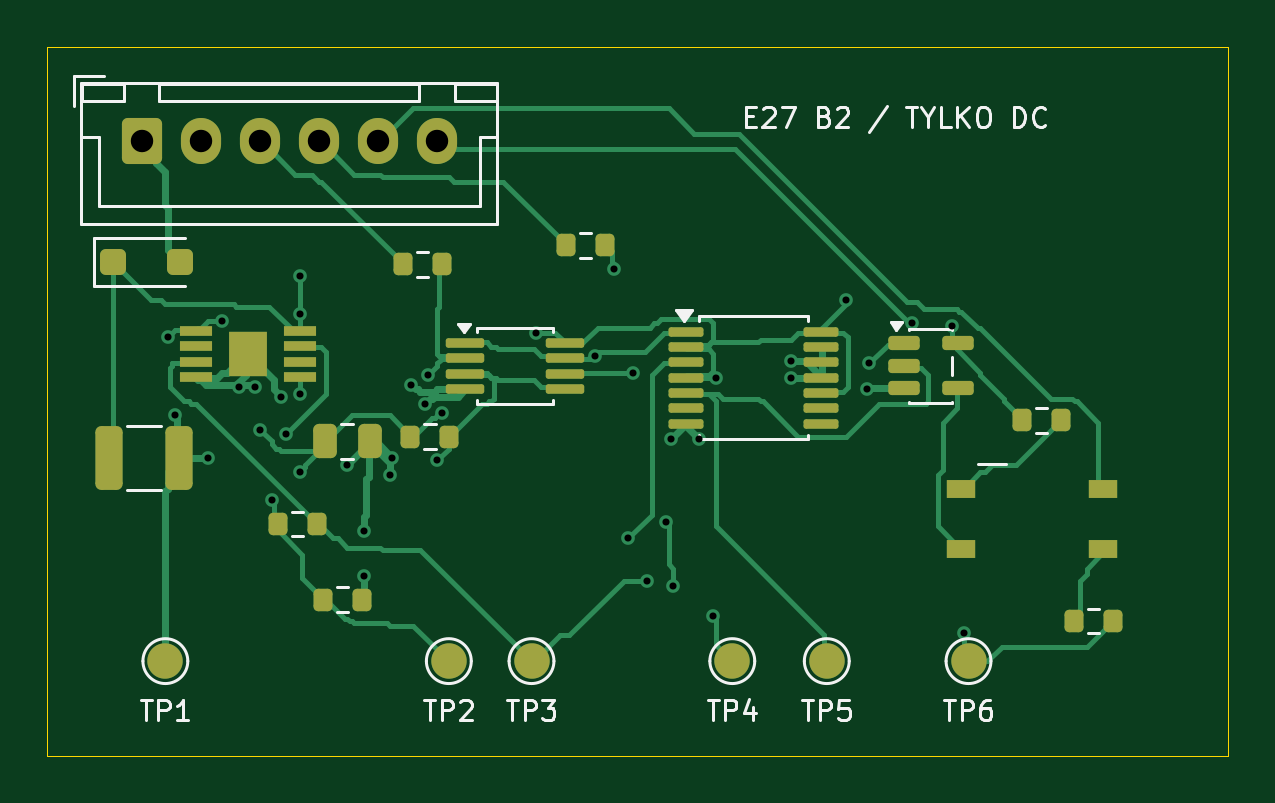
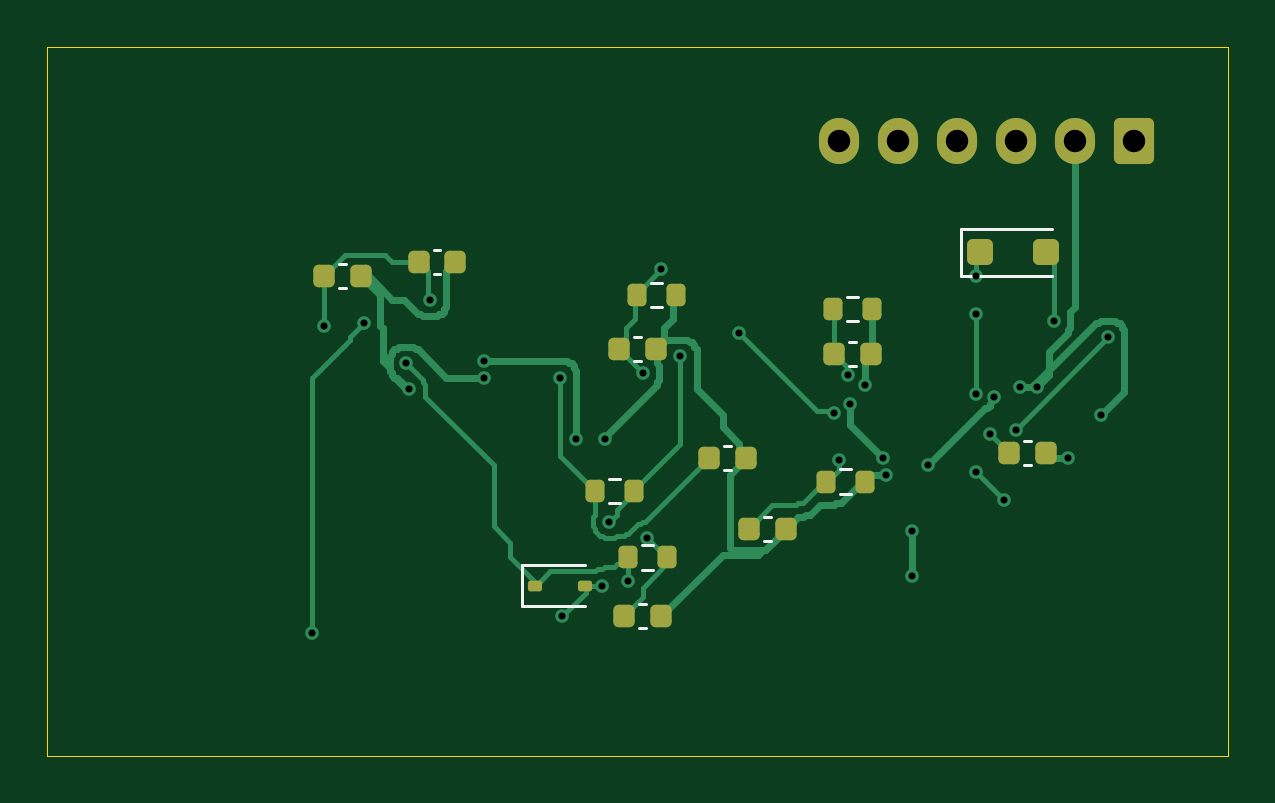
Circuit board: 11 layer files. Board 50.0 x 30.0 mm.
- bottom_copper: Zasilacz_RevB2_Ochrona-B_Cu.gbl (19015 bytes)
- bottom_mask: Zasilacz_RevB2_Ochrona-B_Mask.gbs (2785 bytes)
- paste: Zasilacz_RevB2_Ochrona-B_Paste.gbp (2476 bytes)
- bottom_silk: Zasilacz_RevB2_Ochrona-B_Silkscreen.gbo (2221 bytes)
- outline: Zasilacz_RevB2_Ochrona-Edge_Cuts.gm1 (697 bytes)
- top_copper: Zasilacz_RevB2_Ochrona-F_Cu.gtl (29659 bytes)
- top_mask: Zasilacz_RevB2_Ochrona-F_Mask.gts (4243 bytes)
- paste: Zasilacz_RevB2_Ochrona-F_Paste.gtp (3625 bytes)
- top_silk: Zasilacz_RevB2_Ochrona-F_Silkscreen.gto (16846 bytes)
- drill: Zasilacz_RevB2_Ochrona-NPTH.drl (264 bytes)
- drill: Zasilacz_RevB2_Ochrona-PTH.drl (989 bytes)

=== bottom_copper: Zasilacz_RevB2_Ochrona-B_Cu.gbl (19015 bytes, source omitted) ===
=== bottom_mask: Zasilacz_RevB2_Ochrona-B_Mask.gbs (2785 bytes, source withheld) ===
=== paste: Zasilacz_RevB2_Ochrona-B_Paste.gbp (2476 bytes, source withheld) ===
=== bottom_silk: Zasilacz_RevB2_Ochrona-B_Silkscreen.gbo ===
%TF.GenerationSoftware,KiCad,Pcbnew,10.0.8*%
%TF.CreationDate,2026-11-09T21:34:40+01:00*%
%TF.ProjectId,Zasilacz_RevB2_Ochrona,5a617369-6c61-4637-9a5f-52657642325f,rev?*%
%TF.SameCoordinates,Original*%
%TF.FileFunction,Legend,Bot*%
%TF.FilePolarity,Positive*%
%FSLAX46Y46*%
G04 Gerber Fmt 4.6, Leading zero omitted, Abs format (unit mm)*
G04 Created by KiCad (PCBNEW 10.0.8) date 2026-11-09 21:34:40*
%MOMM*%
%LPD*%
G01*
G04 APERTURE LIST*
%ADD10C,0.120000*%
G04 APERTURE END LIST*
%TO.C,C10*%
D10*
X112640580Y-79190000D02*
X112359420Y-79190000D01*
X112640580Y-80210000D02*
X112359420Y-80210000D01*
%TO.C,C5*%
X100140580Y-82290000D02*
X99859420Y-82290000D01*
X100140580Y-83310000D02*
X99859420Y-83310000D01*
%TO.C,R10*%
X99837258Y-91077500D02*
X99362742Y-91077500D01*
X99837258Y-92122500D02*
X99362742Y-92122500D01*
%TO.C,R8*%
X99437258Y-79977500D02*
X98962742Y-79977500D01*
X99437258Y-81022500D02*
X98962742Y-81022500D01*
%TO.C,C7*%
X96340580Y-86890000D02*
X96059420Y-86890000D01*
X96340580Y-87910000D02*
X96059420Y-87910000D01*
%TO.C,D1*%
X104910000Y-91950000D02*
X102250000Y-91950000D01*
X104910000Y-91950000D02*
X104910000Y-93650000D01*
X104910000Y-93650000D02*
X102250000Y-93650000D01*
%TO.C,R6*%
X91137258Y-80577500D02*
X90662742Y-80577500D01*
X91137258Y-81622500D02*
X90662742Y-81622500D01*
%TO.C,D3*%
X86310000Y-77700000D02*
X82450000Y-77700000D01*
X86310000Y-77700000D02*
X86310000Y-79700000D01*
X86310000Y-79700000D02*
X82450000Y-79700000D01*
%TO.C,C9*%
X108640580Y-78590000D02*
X108359420Y-78590000D01*
X108640580Y-79610000D02*
X108359420Y-79610000D01*
%TO.C,C8*%
X99940580Y-93590000D02*
X99659420Y-93590000D01*
X99940580Y-94610000D02*
X99659420Y-94610000D01*
%TO.C,R4*%
X91437258Y-87877500D02*
X90962742Y-87877500D01*
X91437258Y-88922500D02*
X90962742Y-88922500D01*
%TO.C,C6*%
X94640580Y-89890000D02*
X94359420Y-89890000D01*
X94640580Y-90910000D02*
X94359420Y-90910000D01*
%TO.C,R9*%
X101237258Y-88277500D02*
X100762742Y-88277500D01*
X101237258Y-89322500D02*
X100762742Y-89322500D01*
%TO.C,C4*%
X91040580Y-82490000D02*
X90759420Y-82490000D01*
X91040580Y-83510000D02*
X90759420Y-83510000D01*
%TO.C,C3*%
X83640580Y-86690000D02*
X83359420Y-86690000D01*
X83640580Y-87710000D02*
X83359420Y-87710000D01*
%TD*%
M02*

=== outline: Zasilacz_RevB2_Ochrona-Edge_Cuts.gm1 ===
%TF.GenerationSoftware,KiCad,Pcbnew,10.0.8*%
%TF.CreationDate,2026-11-09T21:34:40+01:00*%
%TF.ProjectId,Zasilacz_RevB2_Ochrona,5a617369-6c61-4637-9a5f-52657642325f,rev?*%
%TF.SameCoordinates,Original*%
%TF.FileFunction,Profile,NP*%
%FSLAX46Y46*%
G04 Gerber Fmt 4.6, Leading zero omitted, Abs format (unit mm)*
G04 Created by KiCad (PCBNEW 10.0.8) date 2026-11-09 21:34:40*
%MOMM*%
%LPD*%
G01*
G04 APERTURE LIST*
%TA.AperFunction,Profile*%
%ADD10C,0.050000*%
%TD*%
G04 APERTURE END LIST*
D10*
X75000000Y-70000000D02*
X125000000Y-70000000D01*
X75000000Y-100000000D02*
X75000000Y-70000000D01*
X125000000Y-70000000D02*
X125000000Y-100000000D01*
X125000000Y-100000000D02*
X75000000Y-100000000D01*
M02*

=== top_copper: Zasilacz_RevB2_Ochrona-F_Cu.gtl (29659 bytes, source omitted) ===
=== top_mask: Zasilacz_RevB2_Ochrona-F_Mask.gts ===
%TF.GenerationSoftware,KiCad,Pcbnew,10.0.8*%
%TF.CreationDate,2026-11-09T21:34:40+01:00*%
%TF.ProjectId,Zasilacz_RevB2_Ochrona,5a617369-6c61-4637-9a5f-52657642325f,rev?*%
%TF.SameCoordinates,Original*%
%TF.FileFunction,Soldermask,Top*%
%TF.FilePolarity,Negative*%
%FSLAX46Y46*%
G04 Gerber Fmt 4.6, Leading zero omitted, Abs format (unit mm)*
G04 Created by KiCad (PCBNEW 10.0.8) date 2026-11-09 21:34:40*
%MOMM*%
%LPD*%
G01*
G04 APERTURE LIST*
G04 Aperture macros list*
%AMRoundRect*
0 Rectangle with rounded corners*
0 $1 Rounding radius*
0 $2 $3 $4 $5 $6 $7 $8 $9 X,Y pos of 4 corners*
0 Add a 4 corners polygon primitive as box body*
4,1,4,$2,$3,$4,$5,$6,$7,$8,$9,$2,$3,0*
0 Add four circle primitives for the rounded corners*
1,1,$1+$1,$2,$3*
1,1,$1+$1,$4,$5*
1,1,$1+$1,$6,$7*
1,1,$1+$1,$8,$9*
0 Add four rect primitives between the rounded corners*
20,1,$1+$1,$2,$3,$4,$5,0*
20,1,$1+$1,$4,$5,$6,$7,0*
20,1,$1+$1,$6,$7,$8,$9,0*
20,1,$1+$1,$8,$9,$2,$3,0*%
G04 Aperture macros list end*
%ADD10RoundRect,0.200000X-0.200000X-0.275000X0.200000X-0.275000X0.200000X0.275000X-0.200000X0.275000X0*%
%ADD11RoundRect,0.250000X-0.600000X-0.725000X0.600000X-0.725000X0.600000X0.725000X-0.600000X0.725000X0*%
%ADD12O,1.700000X1.950000*%
%ADD13C,1.500000*%
%ADD14RoundRect,0.250000X-0.325000X-1.100000X0.325000X-1.100000X0.325000X1.100000X-0.325000X1.100000X0*%
%ADD15RoundRect,0.100000X-0.637500X-0.100000X0.637500X-0.100000X0.637500X0.100000X-0.637500X0.100000X0*%
%ADD16RoundRect,0.250000X-0.250000X-0.475000X0.250000X-0.475000X0.250000X0.475000X-0.250000X0.475000X0*%
%ADD17R,1.200000X0.800000*%
%ADD18R,1.400000X0.450000*%
%ADD19R,1.600000X1.920000*%
%ADD20RoundRect,0.100000X-0.712500X-0.100000X0.712500X-0.100000X0.712500X0.100000X-0.712500X0.100000X0*%
%ADD21RoundRect,0.150000X-0.512500X-0.150000X0.512500X-0.150000X0.512500X0.150000X-0.512500X0.150000X0*%
%ADD22RoundRect,0.250000X-0.300000X-0.300000X0.300000X-0.300000X0.300000X0.300000X-0.300000X0.300000X0*%
G04 APERTURE END LIST*
D10*
%TO.C,R2*%
X86675000Y-93400000D03*
X88325000Y-93400000D03*
%TD*%
%TO.C,R12*%
X118475000Y-94300000D03*
X120125000Y-94300000D03*
%TD*%
D11*
%TO.C,J1*%
X79000000Y-74000000D03*
D12*
X81500000Y-74000000D03*
X84000000Y-74000000D03*
X86500000Y-74000000D03*
X89000000Y-74000000D03*
X91500000Y-74000000D03*
%TD*%
D13*
%TO.C,TP4*%
X104000000Y-96000000D03*
%TD*%
D14*
%TO.C,C1*%
X77625000Y-87400000D03*
X80575000Y-87400000D03*
%TD*%
D13*
%TO.C,TP3*%
X95500000Y-96000000D03*
%TD*%
D15*
%TO.C,U3*%
X102037500Y-82050000D03*
X102037500Y-82700000D03*
X102037500Y-83350000D03*
X102037500Y-84000000D03*
X102037500Y-84650000D03*
X102037500Y-85300000D03*
X102037500Y-85950000D03*
X107762500Y-85950000D03*
X107762500Y-85300000D03*
X107762500Y-84650000D03*
X107762500Y-84000000D03*
X107762500Y-83350000D03*
X107762500Y-82700000D03*
X107762500Y-82050000D03*
%TD*%
D16*
%TO.C,C2*%
X86750000Y-86700000D03*
X88650000Y-86700000D03*
%TD*%
D10*
%TO.C,R11*%
X116275000Y-85800000D03*
X117925000Y-85800000D03*
%TD*%
D17*
%TO.C,U5*%
X113700000Y-88730000D03*
X113700000Y-91270000D03*
X119700000Y-91270000D03*
X119700000Y-88730000D03*
%TD*%
D10*
%TO.C,R3*%
X90375000Y-86500000D03*
X92025000Y-86500000D03*
%TD*%
D13*
%TO.C,TP1*%
X80000000Y-96000000D03*
%TD*%
D18*
%TO.C,U1*%
X81300000Y-82025000D03*
X81300000Y-82675000D03*
X81300000Y-83325000D03*
X81300000Y-83975000D03*
X85700000Y-83975000D03*
X85700000Y-83325000D03*
X85700000Y-82675000D03*
X85700000Y-82025000D03*
D19*
X83500000Y-83000000D03*
%TD*%
D20*
%TO.C,U2*%
X92687500Y-82525000D03*
X92687500Y-83175000D03*
X92687500Y-83825000D03*
X92687500Y-84475000D03*
X96912500Y-84475000D03*
X96912500Y-83825000D03*
X96912500Y-83175000D03*
X96912500Y-82525000D03*
%TD*%
D10*
%TO.C,R5*%
X90075000Y-79200000D03*
X91725000Y-79200000D03*
%TD*%
D13*
%TO.C,TP5*%
X108000000Y-96000000D03*
%TD*%
D10*
%TO.C,R1*%
X84775000Y-90200000D03*
X86425000Y-90200000D03*
%TD*%
D21*
%TO.C,U4*%
X111262500Y-82550000D03*
X111262500Y-83500000D03*
X111262500Y-84450000D03*
X113537500Y-84450000D03*
X113537500Y-82550000D03*
%TD*%
D10*
%TO.C,R7*%
X96975000Y-78400000D03*
X98625000Y-78400000D03*
%TD*%
D13*
%TO.C,TP6*%
X114000000Y-96000000D03*
%TD*%
D22*
%TO.C,D2*%
X77800000Y-79100000D03*
X80600000Y-79100000D03*
%TD*%
D13*
%TO.C,TP2*%
X92000000Y-96000000D03*
%TD*%
M02*

=== paste: Zasilacz_RevB2_Ochrona-F_Paste.gtp (3625 bytes, source withheld) ===
=== top_silk: Zasilacz_RevB2_Ochrona-F_Silkscreen.gto (16846 bytes, source omitted) ===
=== drill: Zasilacz_RevB2_Ochrona-NPTH.drl ===
M48
; DRILL file KiCad 10.0.8 date 2026-11-09T21:34:40
; FORMAT={-:-/ absolute / metric / decimal}
; #@! TF.CreationDate,2026-11-09T21:34:40+01:00
; #@! TF.GenerationSoftware,Kicad,Pcbnew,10.0.8
; #@! TF.FileFunction,NonPlated,1,2,NPTH
FMAT,2
METRIC
%
G90
G05
M30

=== drill: Zasilacz_RevB2_Ochrona-PTH.drl ===
M48
; DRILL file KiCad 10.0.8 date 2026-11-09T21:34:40
; FORMAT={-:-/ absolute / metric / decimal}
; #@! TF.CreationDate,2026-11-09T21:34:40+01:00
; #@! TF.GenerationSoftware,Kicad,Pcbnew,10.0.8
; #@! TF.FileFunction,Plated,1,2,PTH
FMAT,2
METRIC
; #@! TA.AperFunction,Plated,PTH,ViaDrill
T1C0.300
; #@! TA.AperFunction,Plated,PTH,ComponentDrill
T2C0.950
%
G90
G05
T1
X80.1Y-82.3
X80.4Y-85.6
X81.8Y-87.4
X82.4Y-81.6
X83.1Y-84.4
X83.8Y-84.4
X84.0Y-86.2
X84.5Y-89.2
X84.9Y-84.8
X85.1Y-86.4
X85.7Y-79.7
X85.7Y-81.3
X85.7Y-84.7
X85.7Y-88.0
X87.7Y-87.7
X88.4Y-90.5
X88.4Y-92.4
X89.5Y-88.1
X89.6Y-87.4
X90.4Y-84.3
X91.0Y-85.1
X91.1Y-83.9
X91.5Y-87.5
X91.7Y-85.5
X95.7Y-82.1
X98.2Y-83.1
X99.0Y-79.4
X99.6Y-90.8
X99.8Y-83.8
X100.4Y-92.6
X101.2Y-90.1
X101.4Y-86.6
X101.5Y-92.8
X102.6Y-86.6
X103.2Y-94.1
X103.3Y-84.0
X106.5Y-83.3
X106.5Y-84.0
X108.8Y-80.7
X109.7Y-84.5
X109.8Y-83.4
X111.6Y-81.7
X113.3Y-81.8
X113.8Y-94.8
T2
X79.0Y-74.0
X81.5Y-74.0
X84.0Y-74.0
X86.5Y-74.0
X89.0Y-74.0
X91.5Y-74.0
M30
